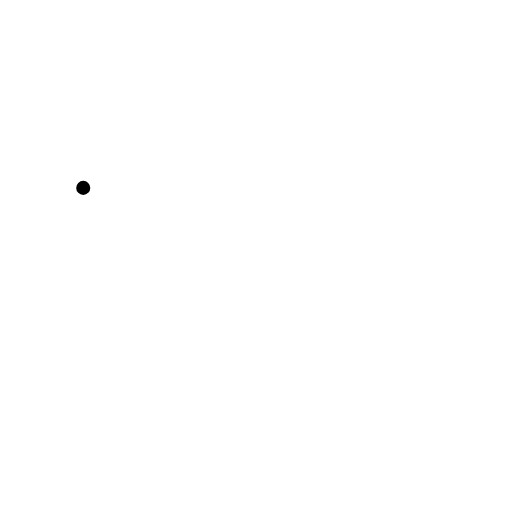
t = 0.00 s
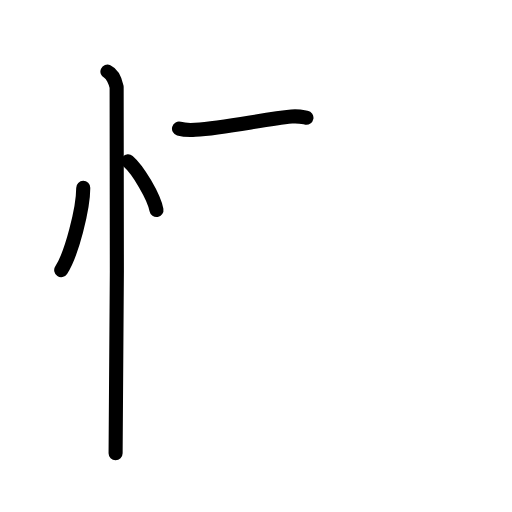
t = 3.58 s
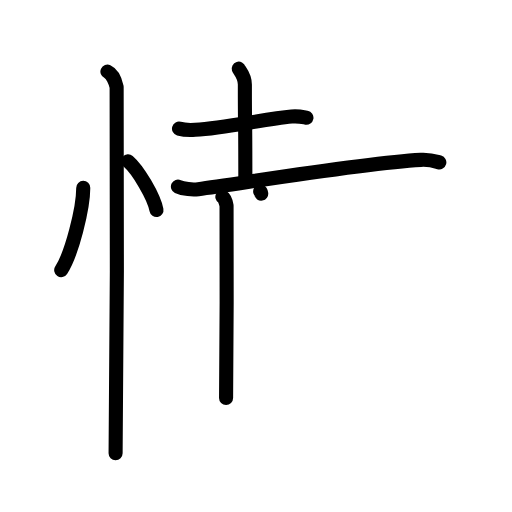
t = 7.13 s
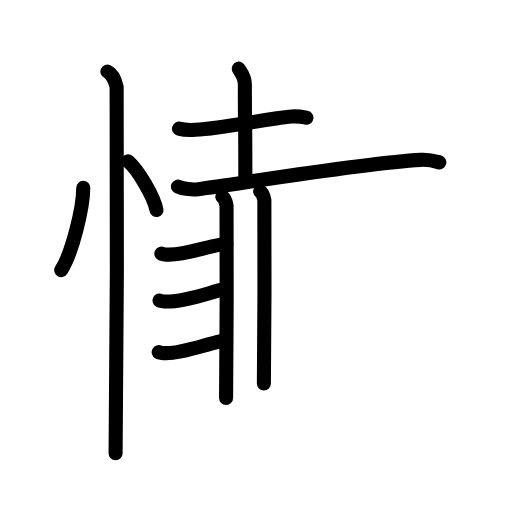
t = 10.75 s
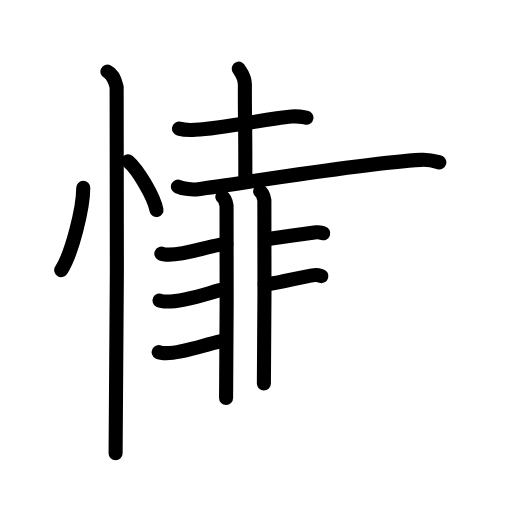
t = 12.92 s
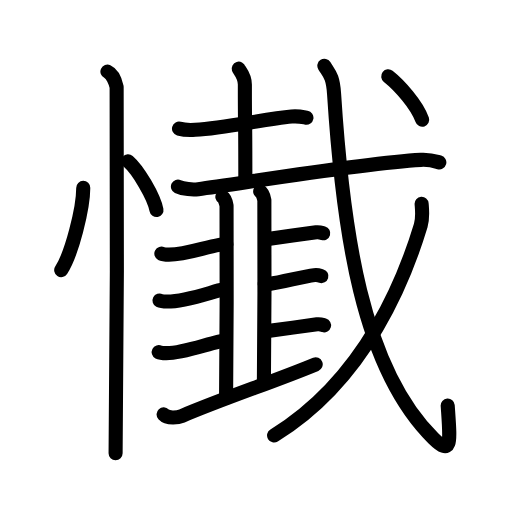
t = 18.00 s

The animated SVG that drew these frames (rendered in a browser with its animation timeline set to each time). Animation: 59 SMIL elements (animate=59); one cycle of 18.00 s.

<?xml version="1.0" encoding="UTF-8"?>
<!--
AniKanjiVG is licensed by CC-BY-SA Paul C. Sommerhoff (https://bitbucket.org/sommerhoff/anikanjivg).
AniKanjiVG uses KanjiVG which is licensed by CC-BY-SA Ulrich Apel (http://kanjivg.tagaini.net).
See also http://creativecommons.org/licenses/by-sa/3.0/
-->
<svg xmlns:kvg='http://kanjivg.tagaini.net' xmlns='http://www.w3.org/2000/svg' width='109' height='109' viewBox='0 0 109 109' style='fill:none;stroke:#000000;stroke-width:3;stroke-linecap:round;stroke-linejoin:round;' id="kvg:kanji_061f4"><g id="kvg:061f4" kvg:element="懴"><g id="kvg:061f4-g1" kvg:element="忄" kvg:variant="true" kvg:original="心" kvg:position="left" kvg:radical="general"><path id="kvg:061f4-s1" kvg:type="㇔" d="M17.72,40c0.03,4.31-2.47,14.14-4.69,17.5"><animate attributeName="d" begin="0.0s" dur="1.0s" from="M17.72,40C17.72,40,17.72,40,17.72,40" to="M17.72,40c0.03,4.31-2.47,14.14-4.69,17.5" />
</path>
<path id="kvg:061f4-s2" kvg:type="㇔" d="M27.27,34.33c2.13,1.83,5.51,7.53,6.04,10.38"><animate attributeName="d" begin="1.0s" dur="1.0s" from="M27.27,34.33C27.27,34.33,27.27,34.33,27.27,34.33" to="M27.27,34.33c2.13,1.83,5.51,7.53,6.04,10.38" />
<animate attributeName="d" begin="0s" dur="1.0s" from="M-100,-100" to="M-100,-100" />
</path>
<path id="kvg:061f4-s3" kvg:type="㇑" d="M22.87,15.25c1.09,0.5,1.74,2.25,1.96,3.25c0.22,1,0,71.75-0.22,78"><animate attributeName="d" begin="2.0s" dur="0.5s" from="M22.87,15.25C22.87,15.25,22.87,15.25,22.87,15.25" to="M22.87,15.25c1.09,0.5,1.74,2.25,1.96,3.25" />
<animate attributeName="d" begin="2.5s" dur="0.5s" from="M22.87,15.25c1.09,0.5,1.74,2.25,1.96,3.25c0,0,0,0,0,0,0" to="M22.87,15.25c1.09,0.5,1.74,2.25,1.96,3.25c0.22,1,0,71.75-0.22,78" />
<animate attributeName="d" begin="0s" dur="2.0s" from="M-100,-100" to="M-100,-100" />
</path>
</g>
<g id="kvg:061f4-g2" kvg:position="right"><g id="kvg:061f4-g3" kvg:element="土" kvg:part="1"><path id="kvg:061f4-s4" kvg:type="㇐" d="M38.11,27.38c0.9,0.26,2.56,0.32,3.46,0.26c6.31-0.38,14.58-2.25,20.51-2.83c1.49-0.14,2.41,0.12,3.16,0.26"><animate attributeName="d" begin="3.0s" dur="0.3333333333333333s" from="M38.11,27.38C38.11,27.38,38.11,27.38,38.11,27.38" to="M38.11,27.38c0.9,0.26,2.56,0.32,3.46,0.26" />
<animate attributeName="d" begin="3.3333333333333335s" dur="0.3333333333333333s" from="M38.11,27.38c0.9,0.26,2.56,0.32,3.46,0.26c0,0,0,0,0,0,0" to="M38.11,27.38c0.9,0.26,2.56,0.32,3.46,0.26c6.31-0.38,14.58-2.25,20.51-2.83" />
<animate attributeName="d" begin="3.6666666666666665s" dur="0.3333333333333333s" from="M38.11,27.38c0.9,0.26,2.56,0.32,3.46,0.26c6.31-0.38,14.58-2.25,20.51-2.83c0,0,0,0,0,0,0" to="M38.11,27.38c0.9,0.26,2.56,0.32,3.46,0.26c6.31-0.38,14.58-2.25,20.51-2.83c1.49-0.14,2.41,0.12,3.16,0.26" />
<animate attributeName="d" begin="0s" dur="3.0s" from="M-100,-100" to="M-100,-100" />
</path>
<path id="kvg:061f4-s5" kvg:type="㇑" d="M50.82,14.62c0.09,0.29,1.31,1.52,1.31,3.39c0,12,0.1,4,0.1,19.86"><animate attributeName="d" begin="4.0s" dur="0.5s" from="M50.82,14.62C50.82,14.62,50.82,14.62,50.82,14.62" to="M50.82,14.62c0.09,0.29,1.31,1.52,1.31,3.39" />
<animate attributeName="d" begin="4.5s" dur="0.5s" from="M50.82,14.62c0.09,0.29,1.31,1.52,1.31,3.39c0,0,0,0,0,0,0" to="M50.82,14.62c0.09,0.29,1.31,1.52,1.31,3.39c0,12,0.1,4,0.1,19.86" />
<animate attributeName="d" begin="0s" dur="4.0s" from="M-100,-100" to="M-100,-100" />
</path>
</g>
<g id="kvg:061f4-g4" kvg:element="戈" kvg:part="1"><g id="kvg:061f4-g5" kvg:element="弋" kvg:part="1"><g id="kvg:061f4-g6" kvg:element="土" kvg:part="2"><path id="kvg:061f4-s6" kvg:type="㇐" d="M37.88,39.73c1.13,0.54,3.19,0.69,4.32,0.54c9.56-1.27,34.92-5.52,47.39-6.23c1.88-0.11,3,0.26,3.94,0.53"><animate attributeName="d" begin="5.0s" dur="0.3333333333333333s" from="M37.88,39.73C37.88,39.73,37.88,39.73,37.88,39.73" to="M37.88,39.73c1.13,0.54,3.19,0.69,4.32,0.54" />
<animate attributeName="d" begin="5.333333333333333s" dur="0.3333333333333333s" from="M37.88,39.73c1.13,0.54,3.19,0.69,4.32,0.54c0,0,0,0,0,0,0" to="M37.88,39.73c1.13,0.54,3.19,0.69,4.32,0.54c9.56-1.27,34.92-5.52,47.39-6.23" />
<animate attributeName="d" begin="5.666666666666667s" dur="0.3333333333333333s" from="M37.88,39.73c1.13,0.54,3.19,0.69,4.32,0.54c9.56-1.27,34.92-5.52,47.39-6.23c0,0,0,0,0,0,0" to="M37.88,39.73c1.13,0.54,3.19,0.69,4.32,0.54c9.56-1.27,34.92-5.52,47.39-6.23c1.88-0.11,3,0.26,3.94,0.53" />
<animate attributeName="d" begin="0s" dur="5.0s" from="M-100,-100" to="M-100,-100" />
</path>
</g>
</g>
<g id="kvg:061f4-g7" kvg:element="韭"><g id="kvg:061f4-g8" kvg:element="非"><g id="kvg:061f4-g9" kvg:position="left"><path id="kvg:061f4-s7" kvg:type="㇒" d="M47.34,41.91c0.49,0.29,0.79,1.3,0.89,1.88c0.1,0.58,0,37.32-0.1,40.93"><animate attributeName="d" begin="6.0s" dur="0.5s" from="M47.34,41.91C47.34,41.91,47.34,41.91,47.34,41.91" to="M47.34,41.91c0.49,0.29,0.79,1.3,0.89,1.88" />
<animate attributeName="d" begin="6.5s" dur="0.5s" from="M47.34,41.91c0.49,0.29,0.79,1.3,0.89,1.88c0,0,0,0,0,0,0" to="M47.34,41.91c0.49,0.29,0.79,1.3,0.89,1.88c0.1,0.58,0,37.32-0.1,40.93" />
<animate attributeName="d" begin="0s" dur="6.0s" from="M-100,-100" to="M-100,-100" />
</path>
<path id="kvg:061f4-s8" kvg:type="㇐c" d="M55.39,40.75c0.49,0.29,0.79,1.3,0.89,1.88c0.1,0.58,0,35.4-0.1,39.01"><animate attributeName="d" begin="7.0s" dur="0.5s" from="M55.39,40.75C55.39,40.75,55.39,40.75,55.39,40.75" to="M55.39,40.75c0.49,0.29,0.79,1.3,0.89,1.88" />
<animate attributeName="d" begin="7.5s" dur="0.5s" from="M55.39,40.75c0.49,0.29,0.79,1.3,0.89,1.88c0,0,0,0,0,0,0" to="M55.39,40.75c0.49,0.29,0.79,1.3,0.89,1.88c0.1,0.58,0,35.4-0.1,39.01" />
<animate attributeName="d" begin="0s" dur="7.0s" from="M-100,-100" to="M-100,-100" />
</path>
<path id="kvg:061f4-s9" kvg:type="㇐c" d="M34.35,53.99c0.43,0.22,1.21,0.22,1.63,0.22c3.47-0.01,7.27-1.46,10.72-2.09c0.7-0.13,1.04-0.08,1.49-0.08"><animate attributeName="d" begin="8.0s" dur="0.3333333333333333s" from="M34.35,53.99C34.35,53.99,34.35,53.99,34.35,53.99" to="M34.35,53.99c0.43,0.22,1.21,0.22,1.63,0.22" />
<animate attributeName="d" begin="8.333333333333334s" dur="0.3333333333333333s" from="M34.35,53.99c0.43,0.22,1.21,0.22,1.63,0.22c0,0,0,0,0,0,0" to="M34.35,53.99c0.43,0.22,1.21,0.22,1.63,0.22c3.47-0.01,7.27-1.46,10.72-2.09" />
<animate attributeName="d" begin="8.666666666666666s" dur="0.3333333333333333s" from="M34.35,53.99c0.43,0.22,1.21,0.22,1.63,0.22c3.47-0.01,7.27-1.46,10.72-2.09c0,0,0,0,0,0,0" to="M34.35,53.99c0.43,0.22,1.21,0.22,1.63,0.22c3.47-0.01,7.27-1.46,10.72-2.09c0.7-0.13,1.04-0.08,1.49-0.08" />
<animate attributeName="d" begin="0s" dur="8.0s" from="M-100,-100" to="M-100,-100" />
</path>
<path id="kvg:061f4-s10" kvg:type="㇀" d="M33.96,63.98c0.43,0.22,1.21,0.22,1.63,0.22c3.47-0.01,7.65-1.45,10.99-2.38c0.68-0.19,1.04-0.08,1.49-0.08"><animate attributeName="d" begin="9.0s" dur="0.3333333333333333s" from="M33.96,63.98C33.96,63.98,33.96,63.98,33.96,63.98" to="M33.96,63.98c0.43,0.22,1.21,0.22,1.63,0.22" />
<animate attributeName="d" begin="9.333333333333334s" dur="0.3333333333333333s" from="M33.96,63.98c0.43,0.22,1.21,0.22,1.63,0.22c0,0,0,0,0,0,0" to="M33.96,63.98c0.43,0.22,1.21,0.22,1.63,0.22c3.47-0.01,7.65-1.45,10.99-2.38" />
<animate attributeName="d" begin="9.666666666666666s" dur="0.3333333333333333s" from="M33.96,63.98c0.43,0.22,1.21,0.22,1.63,0.22c3.47-0.01,7.65-1.45,10.99-2.38c0,0,0,0,0,0,0" to="M33.96,63.98c0.43,0.22,1.21,0.22,1.63,0.22c3.47-0.01,7.65-1.45,10.99-2.38c0.68-0.19,1.04-0.08,1.49-0.08" />
<animate attributeName="d" begin="0s" dur="9.0s" from="M-100,-100" to="M-100,-100" />
</path>
</g>
<g id="kvg:061f4-g10" kvg:position="right"><path id="kvg:061f4-s11" kvg:type="㇑" d="M33.78,74.96c0.43,0.22,1.21,0.22,1.63,0.22c3.47-0.01,7.78-1.67,11.17-2.46c0.7-0.16,1.04-0.08,1.49-0.08"><animate attributeName="d" begin="10.0s" dur="0.3333333333333333s" from="M33.78,74.96C33.78,74.96,33.78,74.96,33.78,74.96" to="M33.78,74.96c0.43,0.22,1.21,0.22,1.63,0.22" />
<animate attributeName="d" begin="10.333333333333334s" dur="0.3333333333333333s" from="M33.78,74.96c0.43,0.22,1.21,0.22,1.63,0.22c0,0,0,0,0,0,0" to="M33.78,74.96c0.43,0.22,1.21,0.22,1.63,0.22c3.47-0.01,7.78-1.67,11.17-2.46" />
<animate attributeName="d" begin="10.666666666666666s" dur="0.3333333333333333s" from="M33.78,74.96c0.43,0.22,1.21,0.22,1.63,0.22c3.47-0.01,7.78-1.67,11.17-2.46c0,0,0,0,0,0,0" to="M33.78,74.96c0.43,0.22,1.21,0.22,1.63,0.22c3.47-0.01,7.78-1.67,11.17-2.46c0.7-0.16,1.04-0.08,1.49-0.08" />
<animate attributeName="d" begin="0s" dur="10.0s" from="M-100,-100" to="M-100,-100" />
</path>
<path id="kvg:061f4-s12" kvg:type="㇐b" d="M56.47,50.9c0.57,0,0.53-0.01,0.95-0.07c2.71-0.38,7.3-1.02,9.9-1.38c0.71-0.1,1.14,0.11,1.49,0.21"><animate attributeName="d" begin="11.0s" dur="0.3333333333333333s" from="M56.47,50.9C56.47,50.9,56.47,50.9,56.47,50.9" to="M56.47,50.9c0.57,0,0.53-0.01,0.95-0.07" />
<animate attributeName="d" begin="11.333333333333334s" dur="0.3333333333333333s" from="M56.47,50.9c0.57,0,0.53-0.01,0.95-0.07c0,0,0,0,0,0,0" to="M56.47,50.9c0.57,0,0.53-0.01,0.95-0.07c2.71-0.38,7.3-1.02,9.9-1.38" />
<animate attributeName="d" begin="11.666666666666666s" dur="0.3333333333333333s" from="M56.47,50.9c0.57,0,0.53-0.01,0.95-0.07c2.71-0.38,7.3-1.02,9.9-1.38c0,0,0,0,0,0,0" to="M56.47,50.9c0.57,0,0.53-0.01,0.95-0.07c2.71-0.38,7.3-1.02,9.9-1.38c0.71-0.1,1.14,0.11,1.49,0.21" />
<animate attributeName="d" begin="0s" dur="11.0s" from="M-100,-100" to="M-100,-100" />
</path>
<path id="kvg:061f4-s13" kvg:type="㇐b" d="M56.36,60.52c0.57,0,0.53-0.01,0.95-0.07c2.72-0.38,7.03-1.52,9.62-1.88c0.71-0.1,1.14,0.1,1.49,0.21"><animate attributeName="d" begin="12.0s" dur="0.3333333333333333s" from="M56.36,60.52C56.36,60.52,56.36,60.52,56.36,60.52" to="M56.36,60.52c0.57,0,0.53-0.01,0.95-0.07" />
<animate attributeName="d" begin="12.333333333333334s" dur="0.3333333333333333s" from="M56.36,60.52c0.57,0,0.53-0.01,0.95-0.07c0,0,0,0,0,0,0" to="M56.36,60.52c0.57,0,0.53-0.01,0.95-0.07c2.72-0.38,7.03-1.52,9.62-1.88" />
<animate attributeName="d" begin="12.666666666666666s" dur="0.3333333333333333s" from="M56.36,60.52c0.57,0,0.53-0.01,0.95-0.07c2.72-0.38,7.03-1.52,9.62-1.88c0,0,0,0,0,0,0" to="M56.36,60.52c0.57,0,0.53-0.01,0.95-0.07c2.72-0.38,7.03-1.52,9.62-1.88c0.71-0.1,1.14,0.1,1.49,0.21" />
<animate attributeName="d" begin="0s" dur="12.0s" from="M-100,-100" to="M-100,-100" />
</path>
<path id="kvg:061f4-s14" kvg:type="㇐b" d="M56.47,70.5c0.57,0,0.53-0.01,0.95-0.07c2.71-0.38,7.48-1.02,10.08-1.38c0.71-0.1,1.14,0.11,1.49,0.21"><animate attributeName="d" begin="13.0s" dur="0.3333333333333333s" from="M56.47,70.5C56.47,70.5,56.47,70.5,56.47,70.5" to="M56.47,70.5c0.57,0,0.53-0.01,0.95-0.07" />
<animate attributeName="d" begin="13.333333333333334s" dur="0.3333333333333333s" from="M56.47,70.5c0.57,0,0.53-0.01,0.95-0.07c0,0,0,0,0,0,0" to="M56.47,70.5c0.57,0,0.53-0.01,0.95-0.07c2.71-0.38,7.48-1.02,10.08-1.38" />
<animate attributeName="d" begin="13.666666666666666s" dur="0.3333333333333333s" from="M56.47,70.5c0.57,0,0.53-0.01,0.95-0.07c2.71-0.38,7.48-1.02,10.08-1.38c0,0,0,0,0,0,0" to="M56.47,70.5c0.57,0,0.53-0.01,0.95-0.07c2.71-0.38,7.48-1.02,10.08-1.38c0.71-0.1,1.14,0.11,1.49,0.21" />
<animate attributeName="d" begin="0s" dur="13.0s" from="M-100,-100" to="M-100,-100" />
</path>
</g>
</g>
<g id="kvg:061f4-g11" kvg:element="一"><path id="kvg:061f4-s15" kvg:type="㇐" d="M34.83,88.22c0.93,1.01,3.2,0.62,3.91,0.32c10.12-4.24,18.94-7.05,28.47-10.97"><animate attributeName="d" begin="14.0s" dur="0.5s" from="M34.83,88.22C34.83,88.22,34.83,88.22,34.83,88.22" to="M34.83,88.22c0.93,1.01,3.2,0.62,3.91,0.32" />
<animate attributeName="d" begin="14.5s" dur="0.5s" from="M34.83,88.22c0.93,1.01,3.2,0.62,3.91,0.32c0,0,0,0,0,0,0" to="M34.83,88.22c0.93,1.01,3.2,0.62,3.91,0.32c10.12-4.24,18.94-7.05,28.47-10.97" />
<animate attributeName="d" begin="0s" dur="14.0s" from="M-100,-100" to="M-100,-100" />
</path>
</g>
</g>
<g id="kvg:061f4-g12" kvg:element="戈" kvg:part="2"><g id="kvg:061f4-g13" kvg:element="弋" kvg:part="2"><path id="kvg:061f4-s16" kvg:type="㇂" d="M69.05,14c1.07,1.73,1.83,2.21,2.07,5.95c1.86,28.9,5.87,58.3,21.12,73.33c4.06,4,3.6,0.74,3.07-6.94"><animate attributeName="d" begin="15.0s" dur="0.3333333333333333s" from="M69.05,14C69.05,14,69.05,14,69.05,14" to="M69.05,14c1.07,1.73,1.83,2.21,2.07,5.95" />
<animate attributeName="d" begin="15.333333333333334s" dur="0.3333333333333333s" from="M69.05,14c1.07,1.73,1.83,2.21,2.07,5.95c0,0,0,0,0,0,0" to="M69.05,14c1.07,1.73,1.83,2.21,2.07,5.95c1.86,28.9,5.87,58.3,21.12,73.33" />
<animate attributeName="d" begin="15.666666666666666s" dur="0.3333333333333333s" from="M69.05,14c1.07,1.73,1.83,2.21,2.07,5.95c1.86,28.9,5.87,58.3,21.12,73.33c0,0,0,0,0,0,0" to="M69.05,14c1.07,1.73,1.83,2.21,2.07,5.95c1.86,28.9,5.87,58.3,21.12,73.33c4.06,4,3.6,0.74,3.07-6.94" />
<animate attributeName="d" begin="0s" dur="15.0s" from="M-100,-100" to="M-100,-100" />
</path>
</g>
<g id="kvg:061f4-g14" kvg:element="丿"><path id="kvg:061f4-s17" kvg:type="㇒" d="M89.76,43.39c0.09,1.15,0.31,2.98-0.19,4.61c-3.16,10.45-11.33,32.5-31.22,44.71"><animate attributeName="d" begin="16.0s" dur="0.5s" from="M89.76,43.39C89.76,43.39,89.76,43.39,89.76,43.39" to="M89.76,43.39c0.09,1.15,0.31,2.98-0.19,4.61" />
<animate attributeName="d" begin="16.5s" dur="0.5s" from="M89.76,43.39c0.09,1.15,0.31,2.98-0.19,4.61c0,0,0,0,0,0,0" to="M89.76,43.39c0.09,1.15,0.31,2.98-0.19,4.61c-3.16,10.45-11.33,32.5-31.22,44.71" />
<animate attributeName="d" begin="0s" dur="16.0s" from="M-100,-100" to="M-100,-100" />
</path>
</g>
<g id="kvg:061f4-g15" kvg:element="弋" kvg:part="3"><g id="kvg:061f4-g16" kvg:element="丶"><path id="kvg:061f4-s18" kvg:type="㇔" d="M82.65,16.25c2.36,1.85,6.13,6.08,7.23,9.25"><animate attributeName="d" begin="17.0s" dur="1.0s" from="M82.65,16.25C82.65,16.25,82.65,16.25,82.65,16.25" to="M82.65,16.25c2.36,1.85,6.13,6.08,7.23,9.25" />
<animate attributeName="d" begin="0s" dur="17.0s" from="M-100,-100" to="M-100,-100" />
</path>
</g>
</g>
</g>
</g>
</g>
</g>
</svg>
